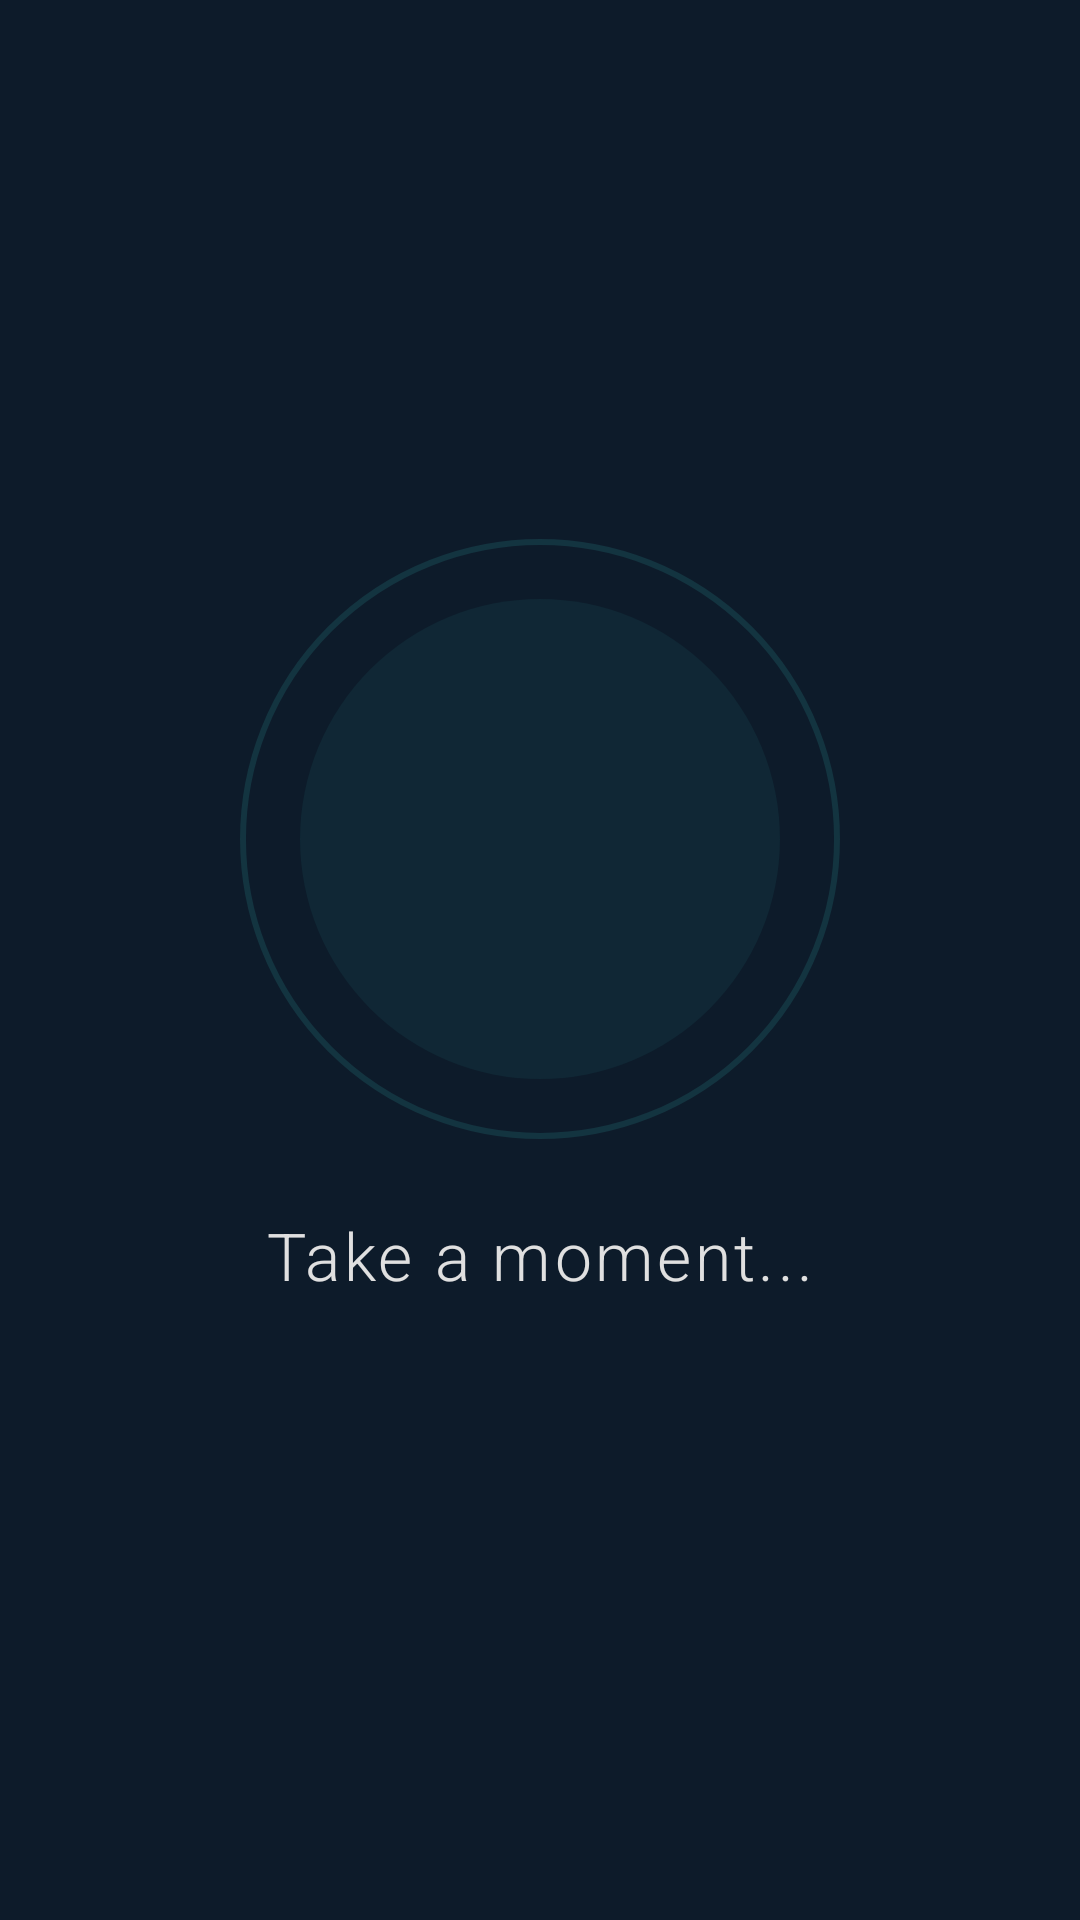

Produce the Android XML layout that renders to this screen, including the resource entries it uses.
<!-- AndroidManifest.xml: application theme Theme.Faarigh -->
<!-- res/layout/overlay_intervention.xml -->
<?xml version="1.0" encoding="utf-8"?>
<FrameLayout
    xmlns:android="http://schemas.android.com/apk/res/android"
    android:id="@+id/overlay_root"
    android:layout_width="match_parent"
    android:layout_height="match_parent"
    android:background="#FF0D1B2A"
    android:clickable="true"
    android:focusable="true">

    
    <LinearLayout
        android:layout_width="match_parent"
        android:layout_height="match_parent"
        android:gravity="center"
        android:orientation="vertical"
        android:padding="32dp">

        
        <View
            android:layout_width="0dp"
            android:layout_height="0dp"
            android:layout_weight="1" />

        
        <FrameLayout
            android:layout_width="200dp"
            android:layout_height="200dp"
            android:layout_gravity="center">

            
            <View
                android:id="@+id/breathing_ring"
                android:layout_width="200dp"
                android:layout_height="200dp"
                android:layout_gravity="center"
                android:background="@drawable/circle_breathing_ring" />

            
            <View
                android:id="@+id/breathing_circle"
                android:layout_width="160dp"
                android:layout_height="160dp"
                android:layout_gravity="center"
                android:background="@drawable/circle_breathing_inner" />

            
            <TextView
                android:id="@+id/txt_timer"
                android:layout_width="wrap_content"
                android:layout_height="wrap_content"
                android:layout_gravity="center"
                android:text=""
                android:textColor="#FFFFFF"
                android:textSize="36sp"
                android:fontFamily="sans-serif-light" />
        </FrameLayout>

        <View
            android:layout_width="0dp"
            android:layout_height="24dp" />

        
        <TextView
            android:id="@+id/txt_instruction"
            android:layout_width="wrap_content"
            android:layout_height="wrap_content"
            android:layout_gravity="center"
            android:text="Take a moment..."
            android:textColor="#E0E0E0"
            android:textSize="22sp"
            android:fontFamily="sans-serif-light"
            android:letterSpacing="0.05" />

        
        <TextView
            android:id="@+id/txt_app_name"
            android:layout_width="wrap_content"
            android:layout_height="wrap_content"
            android:layout_gravity="center"
            android:layout_marginTop="8dp"
            android:text=""
            android:textColor="#66FFFFFF"
            android:textSize="14sp"
            android:fontFamily="sans-serif" />

        
        <View
            android:layout_width="0dp"
            android:layout_height="0dp"
            android:layout_weight="1" />

        
        <LinearLayout
            android:id="@+id/decision_container"
            android:layout_width="match_parent"
            android:layout_height="wrap_content"
            android:orientation="vertical"
            android:gravity="center"
            android:visibility="gone"
            android:paddingBottom="48dp">

            <TextView
                android:id="@+id/txt_decision"
                android:layout_width="wrap_content"
                android:layout_height="wrap_content"
                android:text="Do you want to continue?"
                android:textColor="#FFFFFF"
                android:textSize="18sp"
                android:fontFamily="sans-serif-light"
                android:layout_marginBottom="32dp" />

            
            <Button
                android:id="@+id/btn_go_back"
                android:layout_width="280dp"
                android:layout_height="56dp"
                android:text="No, I'll do something else"
                android:textSize="16sp"
                android:backgroundTint="#2D9596"
                android:textColor="#FFFFFF"
                android:layout_marginBottom="12dp" />

            
            <Button
                android:id="@+id/btn_proceed"
                android:layout_width="280dp"
                android:layout_height="48dp"
                android:text="Yes, open it"
                android:textSize="14sp"
                android:backgroundTint="#1B2838"
                android:textColor="#88FFFFFF"
                />
        </LinearLayout>
    </LinearLayout>
</FrameLayout>
<!-- resources referenced by this layout -->
<resources>
  <!-- drawable circle_breathing_inner (drawable) -->
  <?xml version="1.0" encoding="utf-8"?>
  <shape xmlns:android="http://schemas.android.com/apk/res/android"
      android:shape="oval">
      <solid android:color="#1A2D9596" />
  </shape>
  <!-- drawable circle_breathing_ring (drawable) -->
  <?xml version="1.0" encoding="utf-8"?>
  <shape xmlns:android="http://schemas.android.com/apk/res/android"
      android:shape="oval">
      <stroke
          android:width="2dp"
          android:color="#332D9596" />
      <solid android:color="#00000000" />
  </shape>
  <style name="Theme.Faarigh" parent="android:Theme.Material.Light.NoActionBar" />
</resources>
